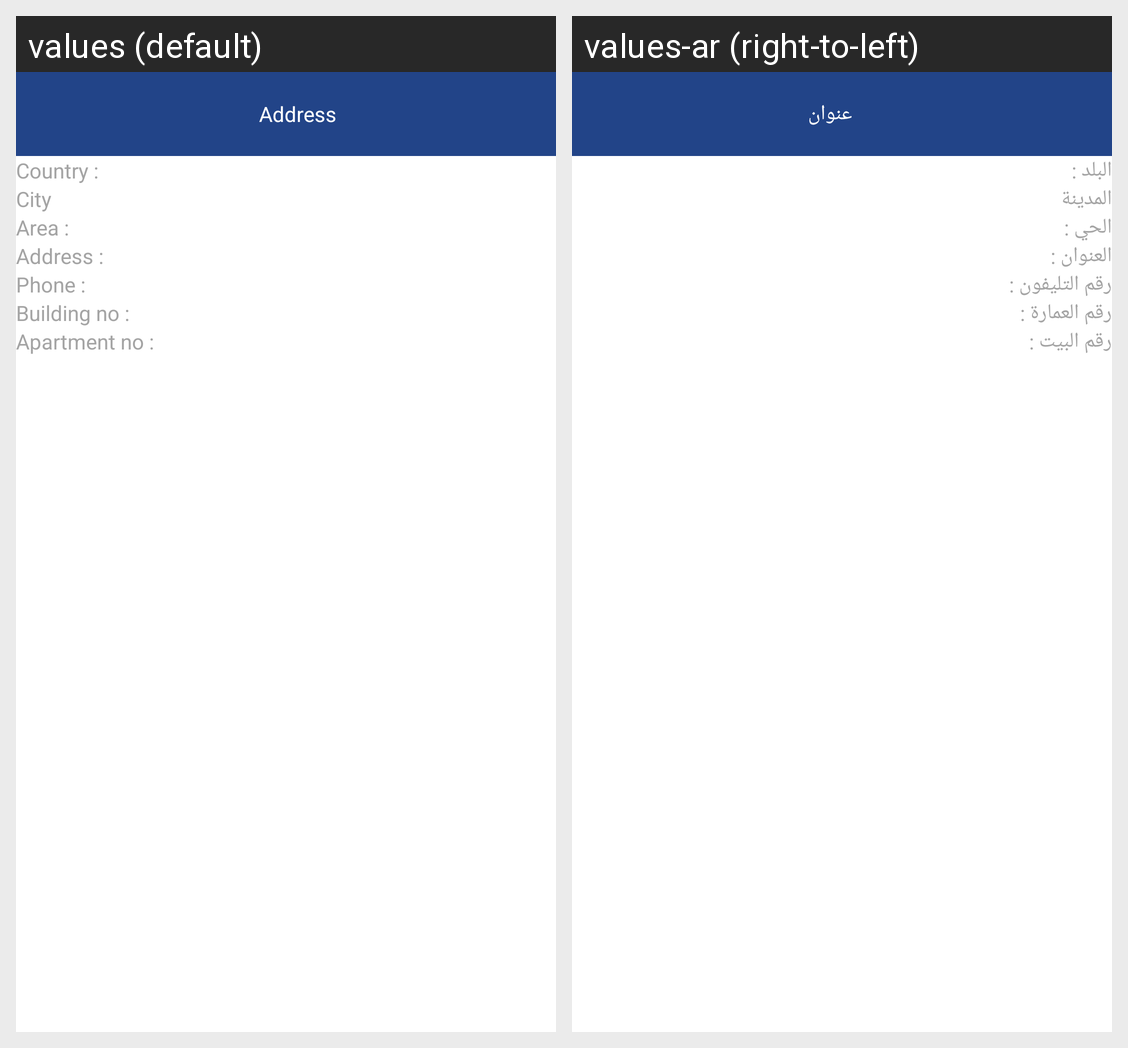

Here is an Android app screen in its default locale and in the app's own translations. Write out the translated-string differences for the strings that appear on this screen.
Android screen res/layout/fragment_edit_address.xml rendered under 2 locales, left to right: values (default), values-ar (right-to-left). Device: Nexus 5 (rendered at 1080×1920; each locale shown at half size, 540×960, under a caption strip naming it); theme AppTheme.NoActionBar.
Strings drawn on this screen, with the default value and each locale's value (text and hints the layout hard-codes, and strings that could not be matched under every locale, appear in the picture but are not listed):

address
  values: Address
  values-ar: عنوان

country
  values: Country :
  values-ar: البلد :

city
  values: City
  values-ar: المدينة

areaa
  values: Area :
  values-ar: الحي :

addr
  values: Address :
  values-ar: العنوان :

phon
  values: Phone :
  values-ar: رقم التليفون :

b_number
  values: Building no :
  values-ar: رقم العمارة :

apartment
  values: Apartment no :
  values-ar: رقم البيت :
